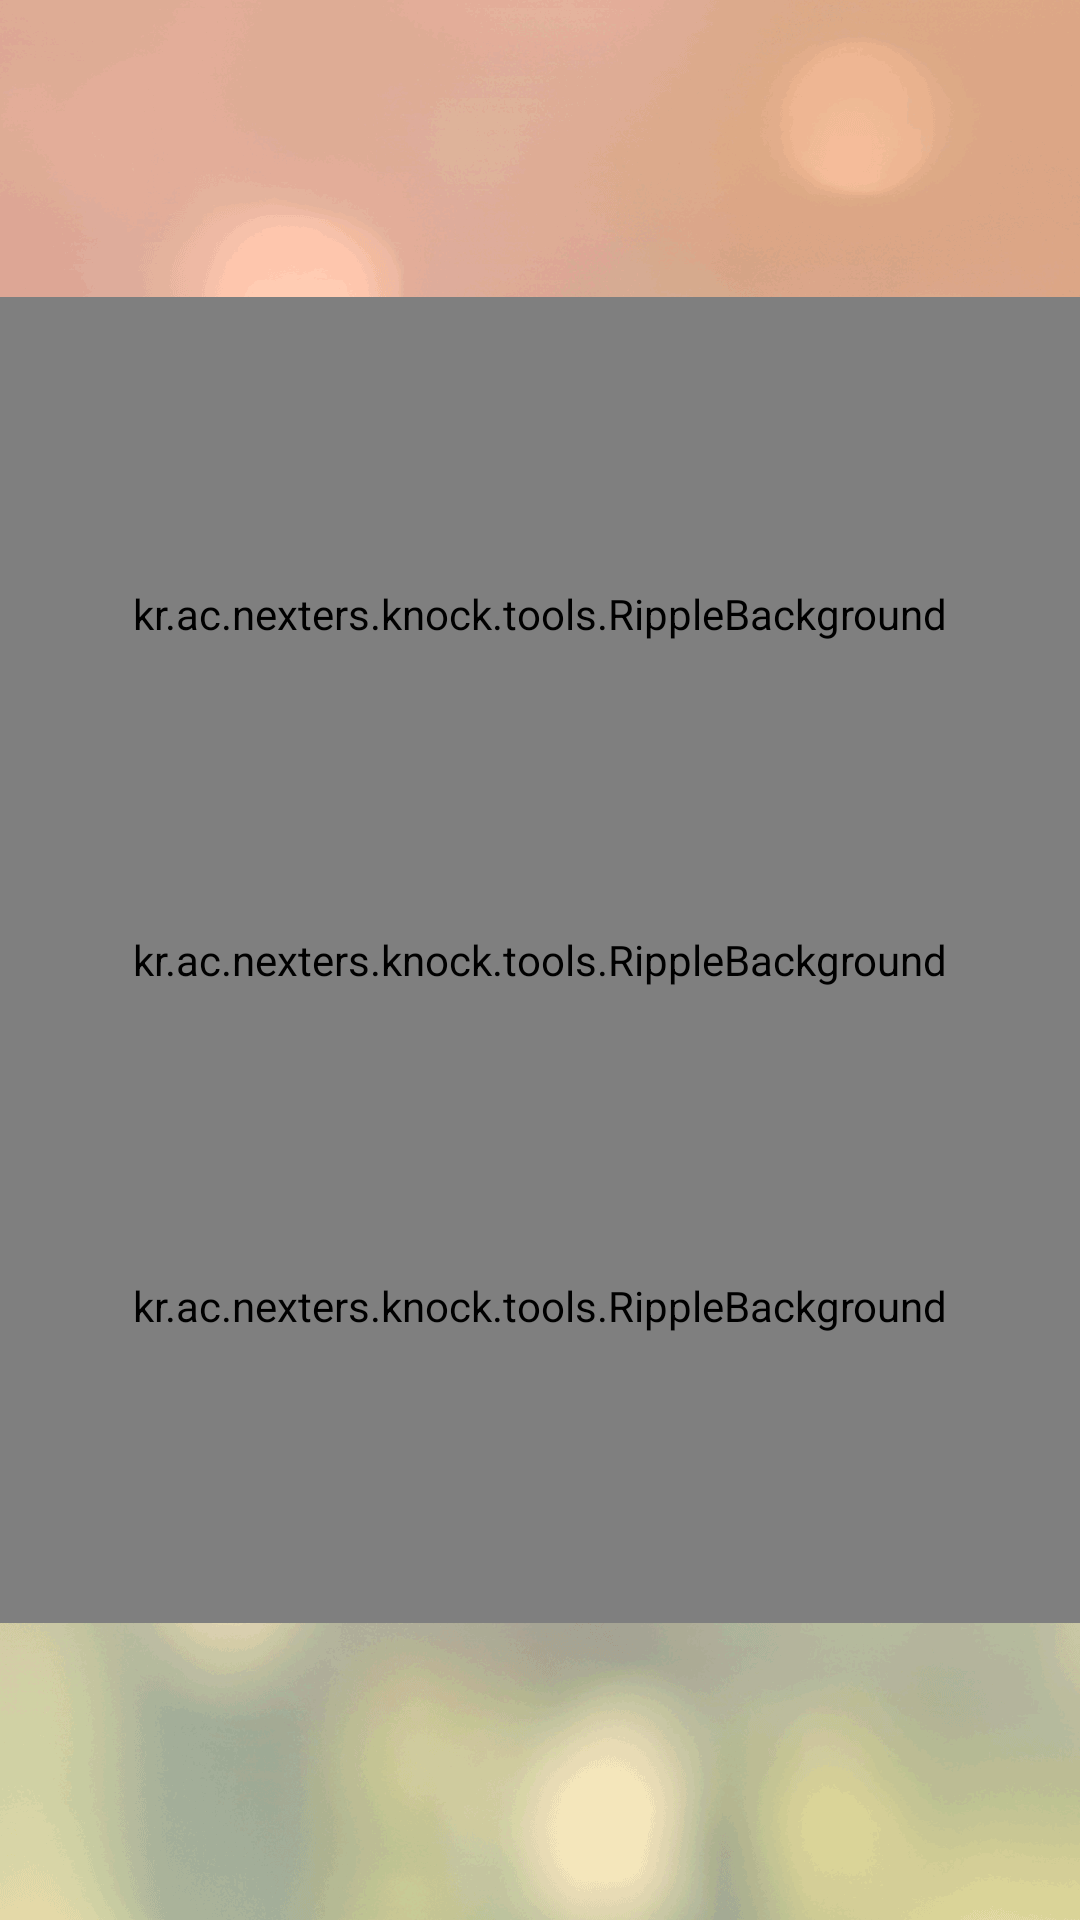

Write the Android layout XML for this screen, with the resource values it uses.
<!-- AndroidManifest.xml: activity theme MyActionBar -->
<!-- res/layout/activity_main.xml -->
<FrameLayout xmlns:android="http://schemas.android.com/apk/res/android"
    xmlns:app="http://schemas.android.com/apk/res-auto"
    android:layout_width="match_parent"
    android:layout_height="match_parent">

    <ImageView
        android:id="@+id/main_background"
        android:layout_width="match_parent"
        android:layout_height="match_parent"
        android:scaleType="centerCrop"
        android:src="@mipmap/bg00" />

    <ImageView
        android:id="@+id/main_filter"
        android:layout_width="match_parent"
        android:layout_height="match_parent"
        android:scaleType="centerCrop"
        android:src="@mipmap/bg_userpic_overlay"
        android:visibility="invisible"/>

    <LinearLayout
        android:layout_width="match_parent"
        android:layout_height="match_parent"
        android:layout_gravity="center"
        android:gravity="center">

        <ImageView
            android:layout_width="wrap_content"
            android:layout_height="wrap_content"
            android:layout_gravity="center"
            android:src="@mipmap/animating_heart_basic"
            android:visibility="invisible"
            android:id="@+id/main_heart_shadow"/>

    </LinearLayout>


    <LinearLayout
        android:layout_width="match_parent"
        android:layout_height="match_parent"
        android:orientation="vertical">

        <View
            android:layout_width="match_parent"
            android:layout_height="match_parent"
            android:layout_weight="1"/>

        <LinearLayout
            android:layout_width="match_parent"
            android:layout_height="wrap_content"
            android:orientation="vertical"
            android:minHeight="442dp"
            android:maxHeight="442dp">

            <kr.ac.nexters.knock.tools.RippleBackground
                android:id="@+id/main_partnerRoom"
                android:layout_width="match_parent"
                android:layout_height="wrap_content"
                android:layout_weight="1"
                android:padding="0dp"
                app:rb_color="#fffdfe"
                app:rb_duration="3000"
                app:rb_radius="32dp"
                app:rb_rippleAmount="3"
                app:rb_scale="3">

                <FrameLayout
                    android:layout_width="match_parent"
                    android:layout_height="match_parent">


                    <kr.ac.nexters.knock.tools.ImageViewRounded
                        android:id="@+id/main_partnerImg"
                        android:layout_width="114dp"
                        android:layout_height="114dp"
                        android:layout_centerInParent="true"
                        android:layout_gravity="center" />

                    <ImageView
                        android:layout_width="155dp"
                        android:layout_height="155dp"
                        android:layout_gravity="center"
                        android:layout_centerInParent="true"
                        android:src="@mipmap/bg_lover_or_me" />

                    <TextView
                        android:id="@+id/main_partnerName"
                        android:layout_width="wrap_content"
                        android:layout_height="wrap_content"
                        android:textAlignment="center"
                        android:textColor="@android:color/white"
                        android:textSize="15sp"
                        android:layout_marginTop="11dp"
                        android:paddingBottom="10dp"
                        android:layout_gravity="center_horizontal|bottom" />

                </FrameLayout>


            </kr.ac.nexters.knock.tools.RippleBackground>


            <kr.ac.nexters.knock.tools.RippleBackground
                android:layout_width="match_parent"
                android:layout_height="wrap_content"
                app:rb_color="#fffdfe"
                app:rb_duration="3000"
                app:rb_radius="50dp"
                app:rb_rippleAmount="3"
                app:rb_scale="3">

                <ImageButton
                    android:id="@+id/main_btn_heart"
                    android:layout_width="30dp"
                    android:layout_height="30dp"
                    android:layout_centerInParent="true"
                    android:background="@mipmap/btn_heart" />

            </kr.ac.nexters.knock.tools.RippleBackground>


            <kr.ac.nexters.knock.tools.RippleBackground
                android:id="@+id/main_myRoom"
                android:layout_width="match_parent"
                android:layout_height="wrap_content"
                android:layout_weight="1"
                android:gravity="center"
                app:rb_color="#fffdfe"
                app:rb_duration="3000"
                app:rb_radius="32dp"
                app:rb_rippleAmount="3"
                app:rb_scale="3">

                <FrameLayout
                    android:layout_width="match_parent"
                    android:layout_height="match_parent">

                    <TextView
                        android:id="@+id/main_myName"
                        android:layout_width="wrap_content"
                        android:layout_height="wrap_content"
                        android:textAlignment="center"
                        android:textColor="@android:color/white"
                        android:textSize="15sp"
                        android:paddingTop="10dp"
                        android:layout_marginBottom="11dp"
                        android:layout_gravity="center_horizontal|top" />


                    <kr.ac.nexters.knock.tools.ImageViewRounded
                        android:id="@+id/main_myImg"
                        android:layout_width="114dp"
                        android:layout_height="114dp"
                        android:layout_centerInParent="true"
                        android:layout_gravity="center" />

                    <ImageView
                        android:layout_width="155dp"
                        android:layout_height="155dp"
                        android:layout_gravity="center"
                        android:layout_centerInParent="true"
                        android:src="@mipmap/bg_lover_or_me" />

                </FrameLayout>

            </kr.ac.nexters.knock.tools.RippleBackground>

        </LinearLayout>





        <View
            android:layout_width="match_parent"
            android:layout_height="match_parent"
            android:layout_weight="1"/>



    </LinearLayout>




</FrameLayout>
<!-- resources referenced by this layout -->
<resources>
  <!-- mipmap animating_heart_basic: png bitmap (mipmap-xxhdpi, 1017 bytes) -->
  <!-- mipmap bg00: png bitmap (mipmap-xxhdpi, 304890 bytes) -->
  <!-- mipmap bg_lover_or_me: png bitmap (mipmap-xxhdpi, 23578 bytes) -->
  <!-- mipmap bg_userpic_overlay: png bitmap (mipmap-xxhdpi, 12887 bytes) -->
  <!-- mipmap btn_heart: png bitmap (mipmap-xxhdpi, 5200 bytes) -->
  <style name="MyActionBar" parent="@style/Theme.AppCompat.Light.DarkActionBar">
          <item name="android:background">@android:color/transparent</item>
          <item name="android:windowActionBarOverlay">true</item>
          <item name="colorPrimary">@android:color/transparent</item>
  
          
          <item name="background">@android:color/transparent</item>
          <item name="windowActionBarOverlay">true</item>
          <item name="android:windowContentOverlay">@null</item>
          <item name="android:windowIsTranslucent">true</item>
      </style>
</resources>
